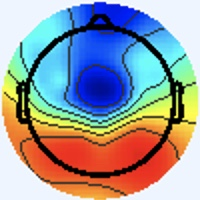

The table this chart was drawn from, first rows:
[238 245 255], [238 245 255], [238 245 255], [238 245 255], [238 245 255], [238 245 255], [238 245 255], [238 245 255], [238 245 255], [238 245 255], [238 245 255], [238 245 255], [238 245 255], [238 245 255], [238 245 255], [238 245 255], [238 245 255], [238 245 255], [238 245 255], [238 245 255], [238 245 255], [238 245 255], [238 245 255], [238 245 255]
[238 245 255], [238 245 255], [238 245 255], [238 245 255], [238 245 255], [238 245 255], [238 245 255], [238 245 255], [238 245 255], [238 245 255], [238 245 255], [238 245 255], [238 245 255], [238 245 255], [238 245 255], [238 245 255], [238 245 255], [238 245 255], [238 245 255], [238 245 255], [238 245 255], [238 245 255], [238 245 255], [238 245 255]
[238 245 255], [238 245 255], [238 245 255], [238 245 255], [238 245 255], [238 245 255], [238 245 255], [238 245 255], [238 245 255], [238 245 255], [238 245 255], [238 245 255], [238 245 255], [238 245 255], [238 245 255], [238 245 255], [238 245 255], [238 245 255], [238 245 255], [238 245 255], [238 245 255], [238 245 255], [238 245 255], [238 245 255]
[238 245 255], [238 245 255], [238 245 255], [238 245 255], [238 245 255], [238 245 255], [238 245 255], [238 245 255], [238 245 255], [238 245 255], [238 245 255], [238 245 255], [238 245 255], [238 245 255], [238 245 255], [238 245 255], [238 245 255], [238 245 255], [238 245 255], [238 245 255], [238 245 255], [238 245 255], [238 245 255], [238 245 255]
[238 245 255], [238 245 255], [238 245 255], [238 245 255], [238 245 255], [238 245 255], [238 245 255], [238 245 255], [238 245 255], [238 245 255], [238 245 255], [238 245 255], [238 245 255], [238 245 255], [238 245 255], [238 245 255], [238 245 255], [238 245 255], [238 245 255], [238 245 255], [238 245 255], [238 245 255], [238 245 255], [238 245 255]
[238 245 255], [238 245 255], [238 245 255], [238 245 255], [238 245 255], [238 245 255], [238 245 255], [238 245 255], [238 245 255], [238 245 255], [238 245 255], [238 245 255], [238 245 255], [238 245 255], [238 245 255], [238 245 255], [238 245 255], [238 245 255], [238 245 255], [238 245 255], [238 245 255], [238 245 255], [238 245 255], [238 245 255]
[238 245 255], [238 245 255], [238 245 255], [238 245 255], [238 245 255], [238 245 255], [238 245 255], [238 245 255], [238 245 255], [238 245 255], [238 245 255], [238 245 255], [238 245 255], [238 245 255], [238 245 255], [238 245 255], [238 245 255], [238 245 255], [238 245 255], [238 245 255], [238 245 255], [238 245 255], [238 245 255], [238 245 255]
[238 245 255], [238 245 255], [238 245 255], [238 245 255], [238 245 255], [238 245 255], [238 245 255], [238 245 255], [238 245 255], [238 245 255], [238 245 255], [238 245 255], [238 245 255], [238 245 255], [238 245 255], [238 245 255], [238 245 255], [238 245 255], [238 245 255], [238 245 255], [238 245 255], [238 245 255], [238 245 255], [238 245 255]
[238 245 255], [238 245 255], [238 245 255], [238 245 255], [238 245 255], [238 245 255], [238 245 255], [238 245 255], [238 245 255], [238 245 255], [238 245 255], [238 245 255], [238 245 255], [238 245 255], [238 245 255], [238 245 255], [238 245 255], [238 245 255], [238 245 255], [238 245 255], [238 245 255], [238 245 255], [238 245 255], [238 245 255]
[238 245 255], [238 245 255], [238 245 255], [238 245 255], [238 245 255], [238 245 255], [238 245 255], [238 245 255], [238 245 255], [238 245 255], [238 245 255], [238 245 255], [238 245 255], [238 245 255], [238 245 255], [238 245 255], [238 245 255], [238 245 255], [238 245 255], [238 245 255], [238 245 255], [238 245 255], [238 245 255], [238 245 255]
[238 245 255], [238 245 255], [238 245 255], [238 245 255], [238 245 255], [238 245 255], [238 245 255], [238 245 255], [238 245 255], [238 245 255], [238 245 255], [238 245 255], [238 245 255], [238 245 255], [238 245 255], [238 245 255], [238 245 255], [238 245 255], [238 245 255], [238 245 255], [238 245 255], [238 245 255], [238 245 255], [238 245 255]
[238 245 255], [238 245 255], [238 245 255], [238 245 255], [238 245 255], [238 245 255], [238 245 255], [238 245 255], [238 245 255], [238 245 255], [238 245 255], [238 245 255], [238 245 255], [238 245 255], [238 245 255], [238 245 255], [238 245 255], [238 245 255], [238 245 255], [238 245 255], [238 245 255], [238 245 255], [238 245 255], [238 245 255]
[238 245 255], [238 245 255], [238 245 255], [238 245 255], [238 245 255], [238 245 255], [238 245 255], [238 245 255], [238 245 255], [238 245 255], [238 245 255], [238 245 255], [238 245 255], [238 245 255], [238 245 255], [238 245 255], [238 245 255], [238 245 255], [238 245 255], [238 245 255], [238 245 255], [238 245 255], [238 245 255], [238 245 255]
[238 245 255], [238 245 255], [238 245 255], [238 245 255], [238 245 255], [238 245 255], [238 245 255], [238 245 255], [238 245 255], [238 245 255], [238 245 255], [238 245 255], [238 245 255], [238 245 255], [238 245 255], [238 245 255], [238 245 255], [238 245 255], [238 245 255], [238 245 255], [238 245 255], [238 245 255], [238 245 255], [238 245 255]
[238 245 255], [238 245 255], [238 245 255], [238 245 255], [238 245 255], [238 245 255], [238 245 255], [238 245 255], [238 245 255], [238 245 255], [238 245 255], [238 245 255], [238 245 255], [238 245 255], [238 245 255], [238 245 255], [238 245 255], [238 245 255], [238 245 255], [238 245 255], [238 245 255], [238 245 255], [238 245 255], [238 245 255]
[238 245 255], [238 245 255], [238 245 255], [238 245 255], [238 245 255], [238 245 255], [238 245 255], [238 245 255], [238 245 255], [238 245 255], [238 245 255], [238 245 255], [238 245 255], [238 245 255], [238 245 255], [238 245 255], [238 245 255], [238 245 255], [238 245 255], [238 245 255], [238 245 255], [238 245 255], [238 245 255], [238 245 255]
[238 245 255], [238 245 255], [238 245 255], [238 245 255], [238 245 255], [238 245 255], [238 245 255], [238 245 255], [238 245 255], [238 245 255], [238 245 255], [238 245 255], [238 245 255], [238 245 255], [238 245 255], [238 245 255], [238 245 255], [238 245 255], [238 245 255], [238 245 255], [238 245 255], [238 245 255], [238 245 255], [238 245 255]
[238 245 255], [238 245 255], [238 245 255], [238 245 255], [238 245 255], [238 245 255], [238 245 255], [238 245 255], [238 245 255], [238 245 255], [238 245 255], [238 245 255], [238 245 255], [238 245 255], [238 245 255], [238 245 255], [238 245 255], [238 245 255], [238 245 255], [238 245 255], [238 245 255], [238 245 255], [238 245 255], [238 245 255]
[238 245 255], [238 245 255], [238 245 255], [238 245 255], [238 245 255], [238 245 255], [238 245 255], [238 245 255], [238 245 255], [238 245 255], [238 245 255], [238 245 255], [238 245 255], [238 245 255], [238 245 255], [238 245 255], [238 245 255], [238 245 255], [238 245 255], [238 245 255], [238 245 255], [238 245 255], [238 245 255], [238 245 255]
[238 245 255], [238 245 255], [238 245 255], [238 245 255], [238 245 255], [238 245 255], [238 245 255], [238 245 255], [238 245 255], [238 245 255], [238 245 255], [238 245 255], [238 245 255], [238 245 255], [238 245 255], [238 245 255], [238 245 255], [238 245 255], [238 245 255], [238 245 255], [238 245 255], [238 245 255], [238 245 255], [238 245 255]
[238 245 255], [238 245 255], [238 245 255], [238 245 255], [238 245 255], [238 245 255], [238 245 255], [238 245 255], [238 245 255], [238 245 255], [238 245 255], [238 245 255], [238 245 255], [238 245 255], [238 245 255], [238 245 255], [238 245 255], [238 245 255], [238 245 255], [238 245 255], [238 245 255], [238 245 255], [238 245 255], [238 245 255]
[238 245 255], [238 245 255], [238 245 255], [238 245 255], [238 245 255], [238 245 255], [238 245 255], [238 245 255], [238 245 255], [238 245 255], [238 245 255], [238 245 255], [238 245 255], [238 245 255], [238 245 255], [238 245 255], [238 245 255], [238 245 255], [238 245 255], [238 245 255], [238 245 255], [238 245 255], [238 245 255], [238 245 255]
[238 245 255], [238 245 255], [238 245 255], [238 245 255], [238 245 255], [238 245 255], [238 245 255], [238 245 255], [238 245 255], [238 245 255], [238 245 255], [238 245 255], [238 245 255], [238 245 255], [238 245 255], [238 245 255], [238 245 255], [238 245 255], [238 245 255], [238 245 255], [238 245 255], [238 245 255], [238 245 255], [238 245 255]
[238 245 255], [238 245 255], [238 245 255], [238 245 255], [238 245 255], [238 245 255], [238 245 255], [238 245 255], [238 245 255], [238 245 255], [238 245 255], [238 245 255], [238 245 255], [238 245 255], [238 245 255], [238 245 255], [238 245 255], [238 245 255], [238 245 255], [238 245 255], [238 245 255], [238 245 255], [238 245 255], [238 245 255]
[238 245 255], [238 245 255], [238 245 255], [238 245 255], [238 245 255], [238 245 255], [238 245 255], [238 245 255], [238 245 255], [238 245 255], [238 245 255], [238 245 255], [238 245 255], [238 245 255], [238 245 255], [238 245 255], [238 245 255], [238 245 255], [238 245 255], [238 245 255], [238 245 255], [238 245 255], [238 245 255], [238 245 255]
[238 245 255], [238 245 255], [238 245 255], [238 245 255], [238 245 255], [238 245 255], [238 245 255], [238 245 255], [238 245 255], [238 245 255], [238 245 255], [238 245 255], [238 245 255], [238 245 255], [238 245 255], [238 245 255], [238 245 255], [238 245 255], [238 245 255], [238 245 255], [238 245 255], [238 245 255], [238 245 255], [238 245 255]
[238 245 255], [238 245 255], [238 245 255], [238 245 255], [238 245 255], [238 245 255], [238 245 255], [238 245 255], [238 245 255], [238 245 255], [238 245 255], [238 245 255], [238 245 255], [238 245 255], [238 245 255], [238 245 255], [238 245 255], [238 245 255], [238 245 255], [238 245 255], [238 245 255], [238 245 255], [238 245 255], [238 245 255]
[238 245 255], [238 245 255], [238 245 255], [238 245 255], [238 245 255], [238 245 255], [238 245 255], [238 245 255], [238 245 255], [238 245 255], [238 245 255], [238 245 255], [238 245 255], [238 245 255], [238 245 255], [238 245 255], [238 245 255], [238 245 255], [238 245 255], [238 245 255], [238 245 255], [238 245 255], [238 245 255], [238 245 255]
[238 245 255], [238 245 255], [238 245 255], [238 245 255], [238 245 255], [238 245 255], [238 245 255], [238 245 255], [238 245 255], [238 245 255], [238 245 255], [238 245 255], [238 245 255], [238 245 255], [238 245 255], [238 245 255], [238 245 255], [238 245 255], [238 245 255], [238 245 255], [238 245 255], [238 245 255], [238 245 255], [238 245 255]
[238 245 255], [238 245 255], [238 245 255], [238 245 255], [238 245 255], [238 245 255], [238 245 255], [238 245 255], [238 245 255], [238 245 255], [238 245 255], [238 245 255], [238 245 255], [238 245 255], [238 245 255], [238 245 255], [238 245 255], [238 245 255], [238 245 255], [238 245 255], [238 245 255], [238 245 255], [238 245 255], [238 245 255]
[238 245 255], [238 245 255], [238 245 255], [238 245 255], [238 245 255], [238 245 255], [238 245 255], [238 245 255], [238 245 255], [238 245 255], [238 245 255], [238 245 255], [238 245 255], [238 245 255], [238 245 255], [238 245 255], [238 245 255], [238 245 255], [238 245 255], [238 245 255], [238 245 255], [238 245 255], [238 245 255], [238 245 255]
[238 245 255], [238 245 255], [238 245 255], [238 245 255], [238 245 255], [238 245 255], [238 245 255], [238 245 255], [238 245 255], [238 245 255], [238 245 255], [238 245 255], [238 245 255], [238 245 255], [238 245 255], [238 245 255], [238 245 255], [238 245 255], [238 245 255], [238 245 255], [238 245 255], [238 245 255], [238 245 255], [238 245 255]
[238 245 255], [238 245 255], [238 245 255], [238 245 255], [238 245 255], [238 245 255], [238 245 255], [238 245 255], [238 245 255], [238 245 255], [238 245 255], [238 245 255], [238 245 255], [238 245 255], [238 245 255], [238 245 255], [236 243 253], [239 246 255], [239 246 254], [237 244 252], [237 246 255], [237 246 255], [236 245 254], [238 247 254]
[238 245 255], [238 245 255], [238 245 255], [238 245 255], [238 245 255], [238 245 255], [238 245 255], [238 245 255], [238 245 255], [238 245 255], [238 245 255], [238 245 255], [238 245 255], [238 245 255], [238 245 255], [238 245 255], [238 245 255], [240 247 255], [239 246 254], [238 245 253], [238 246 255], [238 246 255], [236 245 254], [237 244 252]
[238 245 255], [238 245 255], [238 245 255], [238 245 255], [238 245 255], [238 245 255], [238 245 255], [238 245 255], [238 245 255], [238 245 255], [238 245 255], [238 245 255], [238 245 255], [238 245 255], [238 245 255], [238 245 255], [241 245 255], [241 245 255], [237 244 254], [237 243 255], [239 245 255], [239 245 255], [238 245 255], [239 246 254]
[238 245 255], [238 245 255], [238 245 255], [238 245 255], [238 245 255], [238 245 255], [238 245 255], [238 245 255], [238 245 255], [238 245 255], [238 245 255], [238 245 255], [238 245 255], [238 245 255], [238 245 255], [238 245 255], [241 243 255], [239 243 254], [237 243 255], [236 244 255], [238 244 255], [240 244 255], [241 243 255], [241 245 255]
[238 245 255], [238 245 255], [238 245 255], [238 245 255], [238 245 255], [238 245 255], [238 245 255], [238 245 255], [238 245 255], [238 245 255], [238 245 255], [238 245 255], [238 245 255], [238 245 255], [238 245 255], [238 245 255], [240 242 254], [240 244 255], [237 247 255], [236 249 255], [237 247 255], [238 245 255], [243 241 254], [243 243 255]
[238 245 255], [238 245 255], [238 245 255], [238 245 255], [238 245 255], [238 245 255], [238 245 255], [238 245 255], [238 245 255], [238 245 255], [238 245 255], [238 245 255], [238 245 255], [238 245 255], [238 245 255], [238 245 255], [240 244 255], [238 244 255], [237 247 255], [234 247 255], [235 245 254], [238 247 255], [244 246 255], [239 247 255]
[238 245 255], [238 245 255], [238 245 255], [238 245 255], [238 245 255], [238 245 255], [238 245 255], [238 245 255], [238 245 255], [238 245 255], [238 245 255], [238 245 255], [238 245 255], [238 245 255], [238 245 255], [238 245 255], [238 244 255], [238 244 255], [238 244 255], [236 245 254], [235 246 252], [239 250 255], [237 249 255], [221 251 255]
[238 245 255], [238 245 255], [238 245 255], [238 245 255], [238 245 255], [238 245 255], [238 245 255], [238 245 255], [238 245 255], [238 245 255], [238 245 255], [238 245 255], [238 245 255], [238 245 255], [238 245 255], [238 245 255], [237 245 255], [238 244 255], [241 245 255], [241 245 254], [239 249 251], [233 253 254], [216 251 255], [188 249 252]
[238 245 255], [238 245 255], [238 245 255], [238 245 255], [238 245 255], [238 245 255], [238 245 255], [238 245 255], [238 245 255], [238 245 255], [238 245 255], [238 245 255], [238 245 255], [238 245 255], [238 245 255], [237 246 255], [238 248 255], [233 241 252], [240 244 255], [243 248 254], [251 255 255], [230 255 255], [175 247 243], [135 239 232]
[238 245 255], [238 245 255], [238 245 255], [238 245 255], [238 245 255], [238 245 255], [238 245 255], [238 245 255], [238 245 255], [238 245 255], [238 245 255], [238 245 255], [238 245 255], [238 245 255], [238 245 255], [238 245 255], [236 244 255], [241 248 255], [241 245 255], [235 238 243], [223 229 227], [184 219 212], [139 230 221], [125 249 239]
[238 245 255], [238 245 255], [238 245 255], [238 245 255], [238 245 255], [238 245 255], [238 245 255], [238 245 255], [238 245 255], [238 245 255], [238 245 255], [238 245 255], [238 245 255], [238 245 255], [238 245 255], [240 244 255], [240 242 255], [241 243 255], [251 253 255], [224 229 233], [131 140 135], [ 80 117 109], [105 196 189], [124 247 242]
[238 245 255], [238 245 255], [238 245 255], [238 245 255], [238 245 255], [238 245 255], [238 245 255], [238 245 255], [238 245 255], [238 245 255], [238 245 255], [238 245 255], [238 245 255], [238 245 255], [238 245 255], [240 244 255], [242 242 254], [245 245 255], [252 254 255], [214 219 223], [81 90 87], [21 58 51], [ 85 176 171], [126 249 246]
[238 245 255], [238 245 255], [238 245 255], [238 245 255], [238 245 255], [238 245 255], [238 245 255], [238 245 255], [238 245 255], [238 245 255], [238 245 255], [238 245 255], [238 245 255], [238 245 255], [238 245 255], [240 244 255], [240 243 252], [247 250 255], [247 254 255], [214 223 228], [93 97 98], [30 62 59], [ 88 177 175], [128 248 247]
[238 245 255], [238 245 255], [238 245 255], [238 245 255], [238 245 255], [238 245 255], [238 245 255], [238 245 255], [238 245 255], [238 245 255], [238 245 255], [238 245 255], [238 245 255], [238 245 255], [238 245 255], [238 245 253], [242 247 253], [239 252 255], [224 253 255], [194 224 226], [85 99 99], [33 67 66], [ 92 180 181], [127 245 245]
[238 245 255], [238 245 255], [238 245 255], [238 245 255], [238 245 255], [238 245 255], [238 245 255], [238 245 255], [238 245 255], [238 245 255], [238 245 255], [238 245 255], [238 245 255], [238 245 255], [238 245 255], [237 246 253], [239 250 254], [223 253 253], [179 246 239], [143 213 203], [61 98 91], [28 73 70], [ 89 180 181], [130 248 248]
[238 244 255], [238 245 255], [238 245 255], [238 245 253], [238 245 255], [238 245 255], [238 245 255], [238 245 255], [238 245 255], [238 245 255], [238 245 255], [238 245 255], [238 245 255], [238 245 255], [238 245 255], [233 248 255], [222 252 250], [194 251 242], [151 245 229], [120 212 197], [47 97 86], [27 76 72], [ 90 181 182], [126 246 245]
[238 244 255], [238 244 255], [238 245 253], [238 245 251], [240 244 255], [240 244 255], [237 246 255], [237 246 255], [238 242 251], [240 244 253], [239 243 252], [240 244 253], [240 244 253], [242 246 255], [241 247 255], [222 247 252], [175 241 231], [148 243 223], [134 248 225], [120 219 199], [50 97 87], [26 72 69], [ 91 181 181], [124 247 245]
[238 244 255], [238 244 255], [238 245 253], [240 245 251], [240 244 255], [240 244 255], [237 246 255], [237 246 255], [240 247 255], [241 245 254], [241 245 254], [241 245 254], [238 242 251], [238 245 253], [240 248 255], [215 249 251], [155 242 225], [128 245 219], [126 248 223], [120 219 199], [52 99 89], [29 74 71], [ 93 183 183], [127 247 246]
[237 245 255], [238 245 255], [240 244 255], [240 244 253], [240 244 253], [240 244 255], [237 246 255], [237 246 255], [238 247 255], [237 244 252], [241 244 253], [243 246 255], [237 244 252], [238 248 255], [239 252 255], [213 253 252], [149 242 223], [126 246 219], [126 248 223], [120 217 198], [52 99 91], [28 73 70], [ 92 182 182], [127 245 245]
[237 246 255], [237 246 255], [240 244 255], [241 243 255], [240 244 253], [238 245 253], [237 246 255], [236 246 255], [235 245 255], [235 244 253], [240 243 252], [242 245 254], [239 246 255], [232 250 254], [220 250 248], [190 250 238], [142 246 221], [124 249 219], [126 248 223], [121 215 197], [52 97 90], [29 71 69], [ 91 181 179], [126 246 245]
[236 247 253], [237 246 255], [240 244 255], [241 243 255], [240 244 253], [238 245 251], [236 246 255], [236 246 255], [236 246 255], [239 245 255], [241 243 255], [241 244 253], [240 247 255], [221 247 248], [180 244 227], [149 243 216], [129 248 216], [121 249 216], [125 249 221], [121 216 196], [55 96 90], [31 71 70], [ 91 183 180], [126 249 246]
[236 247 253], [237 246 255], [238 244 255], [240 244 255], [240 245 251], [238 245 251], [237 246 255], [237 245 255], [236 244 255], [240 246 255], [242 244 255], [241 244 253], [242 249 255], [214 249 243], [160 243 215], [130 242 204], [124 248 211], [120 250 214], [127 250 221], [122 217 197], [56 99 92], [31 73 72], [ 88 183 177], [125 248 243]
[237 246 253], [237 246 255], [238 244 255], [238 244 255], [240 244 253], [240 245 251], [240 244 255], [240 244 255], [238 241 255], [240 243 255], [242 244 255], [241 245 254], [237 251 252], [211 251 240], [161 246 213], [133 246 203], [124 249 209], [122 251 213], [130 251 220], [120 218 195], [ 49 100  91], [24 74 71], [ 89 181 176], [127 246 240]
[240 244 253], [238 245 255], [238 244 255], [238 244 255], [238 245 255], [240 244 253], [241 243 255], [240 244 255], [238 244 255], [238 244 255], [243 245 255], [236 247 251], [222 254 243], [195 255 230], [153 248 206], [128 246 198], [124 249 207], [124 250 212], [127 251 217], [117 217 191], [ 45 101  90], [22 74 70], [ 90 183 175], [131 248 240]
[241 244 253], [241 243 255], [238 244 255], [238 244 255], [238 244 255], [238 245 255], [240 244 255], [238 245 255], [234 247 255], [235 248 255], [242 246 255], [227 247 245], [183 246 219], [152 243 200], [138 249 198], [128 250 199], [123 250 205], [122 251 210], [127 253 216], [116 219 192], [36 92 81], [17 69 65], [ 96 189 179], [129 246 237]
[241 244 253], [241 243 255], [238 245 255], [238 244 255], [238 244 255], [240 244 255], [240 244 253], [238 245 253], [234 247 255], [235 248 254], [242 247 251], [220 248 236], [166 244 204], [133 242 185], [131 249 191], [125 250 194], [124 252 203], [124 254 210], [120 249 210], [118 225 195], [ 57 128 112], [35 96 88], [ 86 169 161], [120 224 215]
[240 244 255], [238 245 255], [238 245 255], [238 245 255], [240 244 255], [241 243 255], [241 244 253], [241 244 253], [237 244 252], [239 246 252], [242 251 248], [219 252 231], [164 246 197], [134 245 179], [132 250 189], [127 250 193], [125 252 201], [124 252 204], [124 249 207], [128 244 209], [118 216 191], [ 99 180 165], [ 55 117 112], [ 47 119 116]
[240 244 255], [238 245 255], [237 246 255], [238 245 255], [240 244 255], [241 243 255], [241 244 253], [241 244 251], [241 246 252], [235 249 249], [227 251 237], [203 253 218], [161 251 190], [134 248 176], [134 250 185], [128 250 189], [125 249 197], [125 251 203], [125 250 206], [124 246 207], [134 249 218], [129 222 203], [44 94 91], [18 69 72]
[241 243 255], [240 244 255], [238 244 255], [237 246 255], [238 245 255], [240 244 253], [241 244 253], [240 245 251], [238 247 252], [222 249 240], [189 244 212], [164 244 191], [147 249 176], [137 249 173], [134 249 180], [133 251 190], [130 253 199], [128 252 202], [121 249 201], [125 252 209], [127 251 215], [124 222 199], [53 99 96], [22 66 67]
... 139 more rows
